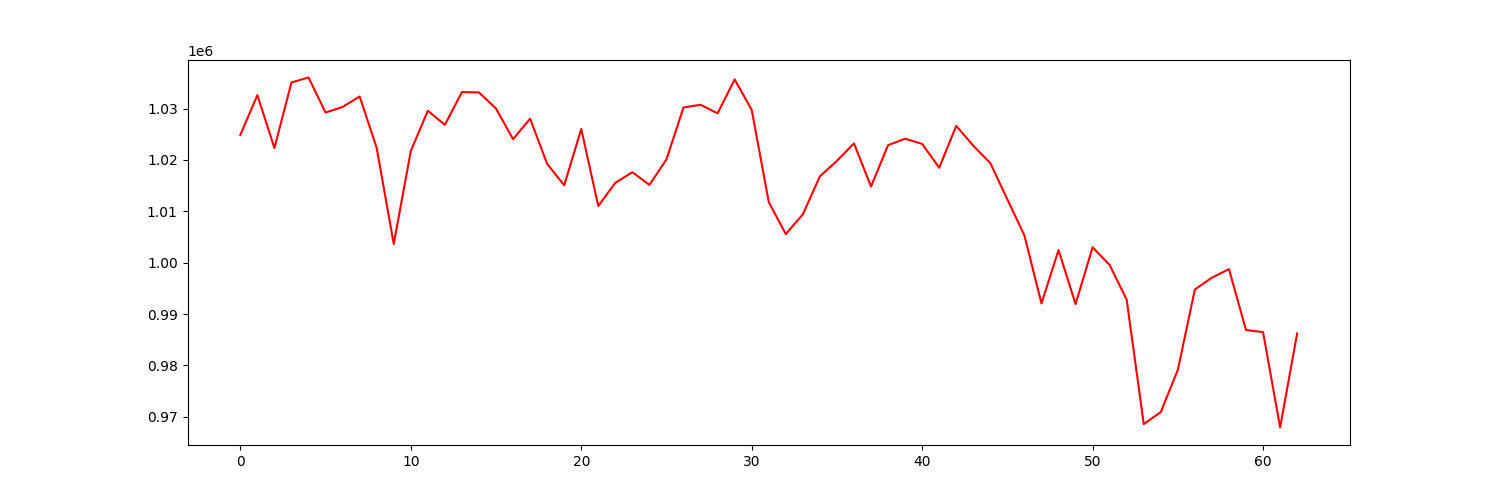

Source data for this figure (header and first rows):
account_value, date, daily_return
1024870, 2021-07-06, 
1032612, 2021-07-07, 0.007554
1022319, 2021-07-08, -0.009968
1035084, 2021-07-09, 0.01249
1036045, 2021-07-12, 0.000929
1029222, 2021-07-13, -0.006586
1030311, 2021-07-14, 0.001058
1032354, 2021-07-15, 0.001983
1022332, 2021-07-16, -0.009709
1003635, 2021-07-19, -0.01829
1021716, 2021-07-20, 0.01801
1029575, 2021-07-21, 0.007692
1026825, 2021-07-22, -0.00267
1033206, 2021-07-23, 0.006214
1033140, 2021-07-26, -6.440911503668989e-05
1030005, 2021-07-27, -0.003034
1024029, 2021-07-28, -0.005802
1028034, 2021-07-29, 0.003911
1019229, 2021-07-30, -0.008565
1015055, 2021-08-02, -0.004095
1026021, 2021-08-03, 0.0108
1011029, 2021-08-04, -0.01461
1015551, 2021-08-05, 0.004474
1017610, 2021-08-06, 0.002027
1015143, 2021-08-09, -0.002425
1020110, 2021-08-10, 0.004894
1030214, 2021-08-11, 0.009904
1030735, 2021-08-12, 0.0005056
1029073, 2021-08-13, -0.001612
1035671, 2021-08-16, 0.006411
1029748, 2021-08-17, -0.005719
1011816, 2021-08-18, -0.01741
1005556, 2021-08-19, -0.006187
1009413, 2021-08-20, 0.003836
1016801, 2021-08-23, 0.007319
1019826, 2021-08-24, 0.002975
1023224, 2021-08-25, 0.003332
1014815, 2021-08-26, -0.008218
1022874, 2021-08-27, 0.007941
1024135, 2021-08-30, 0.001233
1023124, 2021-08-31, -0.0009874
1018477, 2021-09-01, -0.004542
1026626, 2021-09-02, 0.008001
1022778, 2021-09-03, -0.003748
1019377, 2021-09-07, -0.003325
1012302, 2021-09-08, -0.006941
1005297, 2021-09-09, -0.006919
992063, 2021-09-10, -0.01316
1002447, 2021-09-13, 0.01047
991956, 2021-09-14, -0.01047
1002997, 2021-09-15, 0.01113
999546, 2021-09-16, -0.003441
992793, 2021-09-17, -0.006756
968575, 2021-09-20, -0.02439
970920, 2021-09-21, 0.002421
979145, 2021-09-22, 0.008472
994776, 2021-09-23, 0.01596
997088, 2021-09-24, 0.002324
998738, 2021-09-27, 0.001655
986884, 2021-09-28, -0.01187
... 3 more rows
